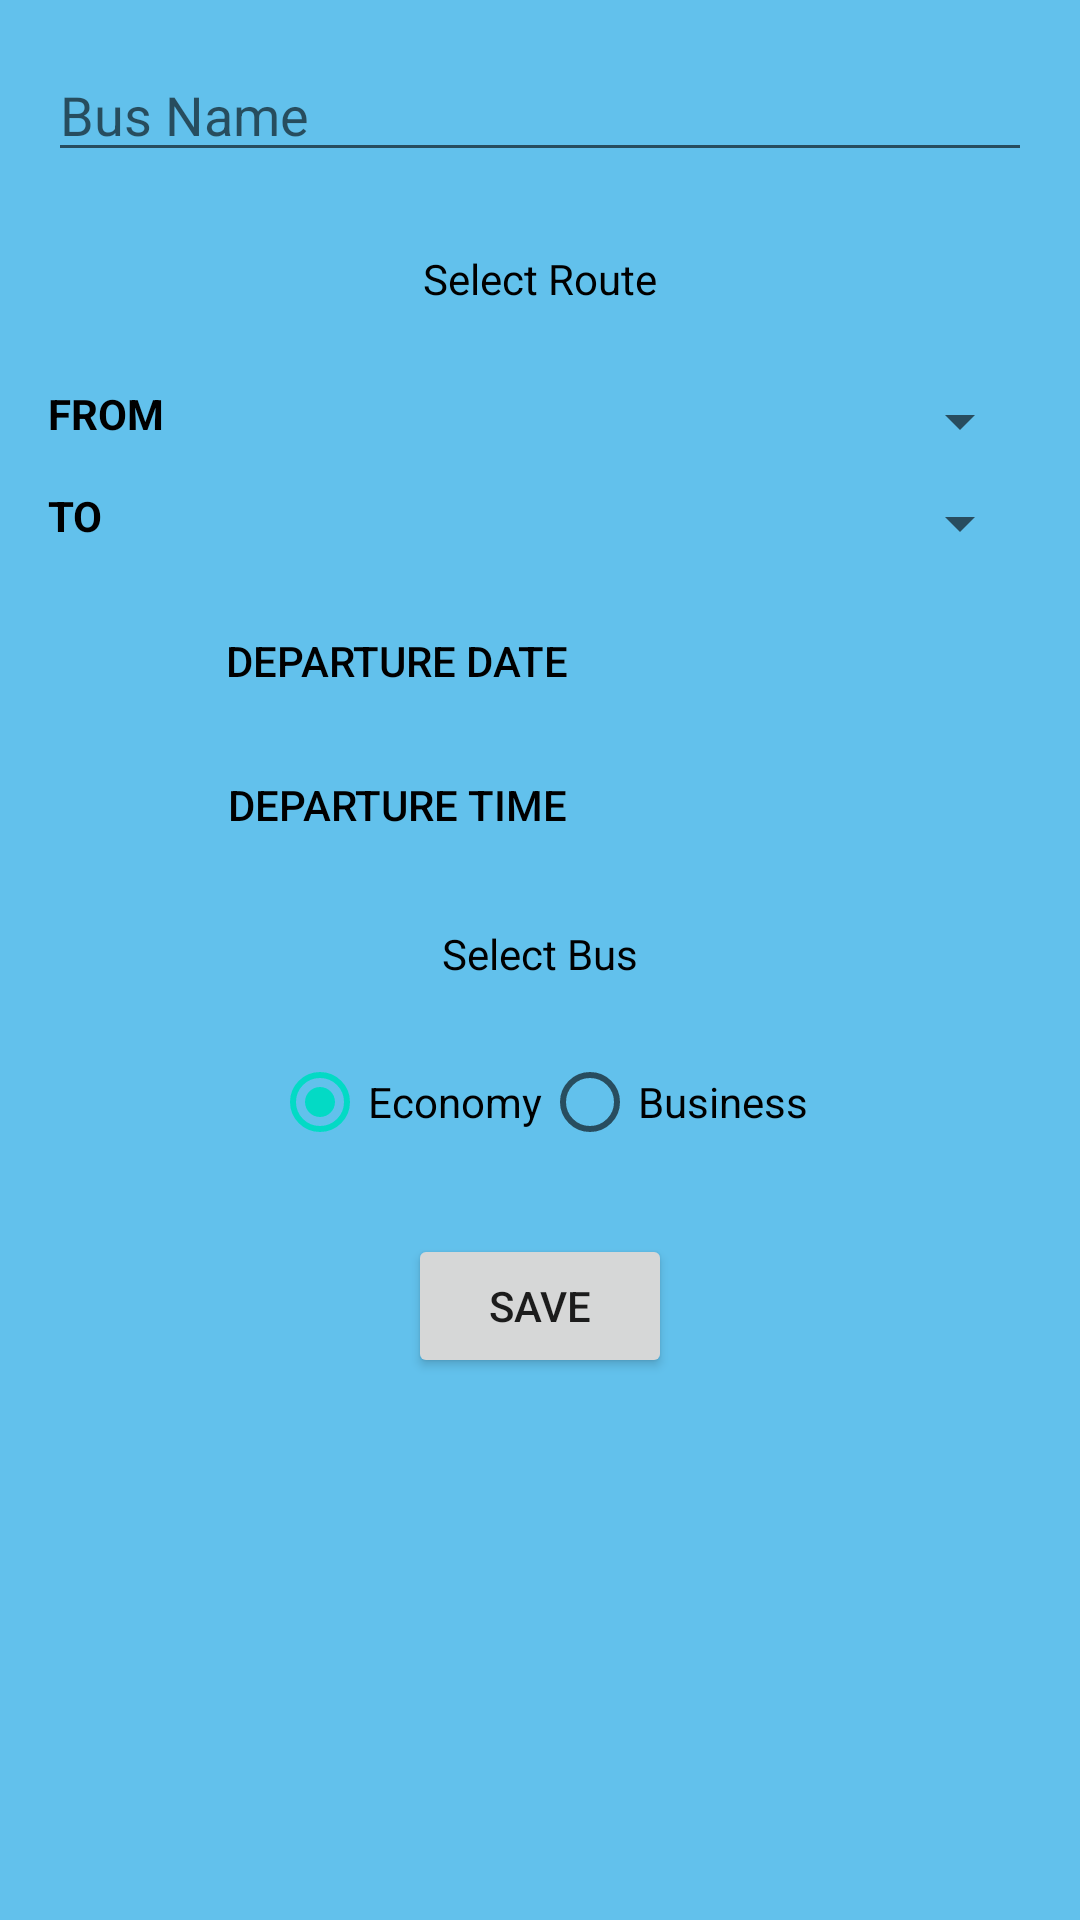

Write the Android layout XML for this screen, with the resource values it uses.
<!-- AndroidManifest.xml: application theme Theme.ActionInputsPranto -->
<!-- res/layout/fragment_new_schedule.xml -->
<?xml version="1.0" encoding="utf-8"?>
<layout xmlns:android="http://schemas.android.com/apk/res/android"
    xmlns:tools="http://schemas.android.com/tools">

    <data>

    </data>
<ScrollView
    android:layout_width="match_parent"
    android:layout_height="match_parent"
    android:background="#62C1EC">
    <LinearLayout
        android:layout_width="match_parent"
        android:layout_height="match_parent"
        android:orientation="vertical"
        android:padding="16dp"
        tools:context=".NewScheduleFragment"
        >

        <EditText
            android:id="@+id/BusNameInputET"
            android:layout_width="match_parent"
            android:layout_height="wrap_content"
            android:ems="10"
            android:hint="Bus Name"
            android:inputType="textPersonName" />

        <TextView
            android:layout_width="match_parent"
            android:layout_height="wrap_content"
            android:text="Select Route"
            android:textColor="@color/black"
            android:padding="16dp"
            android:layout_marginTop="10dp"
            android:gravity="center" />

        <LinearLayout
            android:layout_width="match_parent"
            android:layout_height="wrap_content"
            android:orientation="horizontal">

            <TextView
                android:layout_weight="1"
                android:layout_width="0dp"
                android:layout_height="wrap_content"
                android:text="FROM"
                android:textColor="@color/black"
                android:layout_marginTop="10dp"
                android:textStyle="bold" />

            <Spinner
                android:layout_weight="2"
                android:layout_width="0dp"
                android:layout_marginTop="10dp"
                android:layout_height="wrap_content"
                android:id="@+id/fromCitySpinner" />
        </LinearLayout>

        <LinearLayout
            android:layout_width="match_parent"
            android:layout_height="wrap_content"
            android:orientation="horizontal">

            <TextView
                android:layout_weight="1"
                android:layout_width="0dp"
                android:layout_height="wrap_content"
                android:text="TO"
                android:textColor="@color/black"
                android:layout_marginTop="10dp"
                android:textStyle="bold" />

            <Spinner
                android:layout_weight="2"
                android:layout_width="0dp"
                android:layout_marginTop="10dp"
                android:layout_height="wrap_content"
                android:id="@+id/toCitySpinner" />
        </LinearLayout>

        <LinearLayout
            android:layout_width="match_parent"
            android:layout_height="wrap_content"
            android:orientation="horizontal"
            android:layout_marginTop="10dp">

            <Button
                android:layout_width="wrap_content"
                android:layout_height="wrap_content"
                android:id="@+id/dateBtn"
                android:text="Departure Date"
                android:textColor="@color/black"
                android:layout_weight="1"
                style="@style/Widget.AppCompat.Button.Borderless" />

            <TextView
                android:layout_width="wrap_content"
                android:layout_height="wrap_content"
                android:id="@+id/showDateTV"
                android:textColor="@color/black"
                android:layout_weight="1"
                tools:text="08/04/2022" />
        </LinearLayout>

        <LinearLayout
            android:layout_width="match_parent"
            android:layout_height="wrap_content"
            android:orientation="horizontal">

            <Button
                android:layout_width="wrap_content"
                android:layout_height="wrap_content"
                android:id="@+id/timeBtn"
                android:text="Departure Time"
                android:textColor="@color/black"
                android:layout_weight="1"
                style="@style/Widget.AppCompat.Button.Borderless" />

            <TextView
                android:layout_width="wrap_content"
                android:layout_height="wrap_content"
                android:id="@+id/showTimeTV"
                android:textColor="@color/black"
                android:layout_weight="1"
                tools:text="22:22" />
        </LinearLayout>

        <TextView
            android:layout_width="match_parent"
            android:layout_height="wrap_content"
            android:text="Select Bus"
            android:textColor="@color/black"
            android:padding="16dp"
            android:gravity="center" />

        <RadioGroup
            android:layout_width="wrap_content"
            android:layout_height="wrap_content"
            android:id="@+id/busTypeRG"
            android:orientation="horizontal"
            android:layout_gravity="center">

            <RadioButton
                android:layout_width="wrap_content"
                android:layout_height="wrap_content"
                android:id="@+id/economyRB"
                android:text="Economy"
                android:checked="true" />

            <RadioButton
                android:layout_width="wrap_content"
                android:layout_height="wrap_content"
                android:id="@+id/businessRB"
                android:text="Business" />
        </RadioGroup>

        <Button
            android:layout_width="wrap_content"
            android:layout_height="wrap_content"
            android:id="@+id/saveBtn"
            android:text="Save"
            android:layout_marginTop="20dp"
            android:layout_gravity="center" />

    </LinearLayout>
</ScrollView>

</layout>
<!-- resources referenced by this layout -->
<resources>
  <style name="Theme.ActionInputsPranto" parent="Theme.MaterialComponents.DayNight.DarkActionBar">
          
          <item name="colorPrimary">@color/purple_500</item>
          <item name="colorPrimaryVariant">@color/purple_700</item>
          <item name="colorOnPrimary">@color/white</item>
          
          <item name="colorSecondary">@color/teal_200</item>
          <item name="colorSecondaryVariant">@color/teal_700</item>
          <item name="colorOnSecondary">@color/black</item>
          
          <item name="android:statusBarColor" tools:targetApi="l">?attr/colorPrimaryVariant</item>
          
      </style>
  <!-- not gathered from this repository: default colours our renderer supplied (Android Studio template values) -->
  <color name="purple_500">#FF6200EE</color>
  <color name="purple_700">#FF3700B3</color>
  <color name="teal_200">#FF03DAC5</color>
  <color name="teal_700">#FF018786</color>
  <color name="black">#FF000000</color>
  <color name="white">#FFFFFFFF</color>
</resources>
